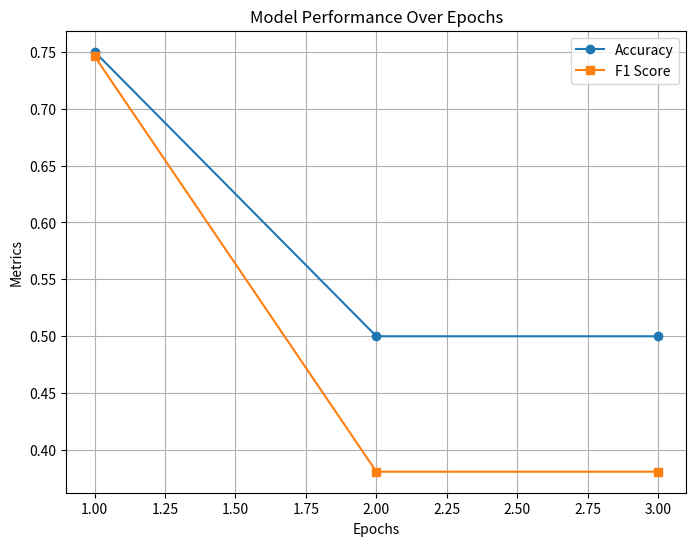

This chart was generated by the following Python code:
import matplotlib.pyplot as plt

# Data for the chart
epochs = [1, 2, 3]
accuracy = [0.75, 0.5, 0.5]
f1_score = [0.746, 0.381, 0.381]

# Create the plot
plt.figure(figsize=(8, 6))
plt.plot(epochs, accuracy, label='Accuracy', marker='o')
plt.plot(epochs, f1_score, label='F1 Score', marker='s')

# Add labels, title, and legend
plt.xlabel('Epochs')
plt.ylabel('Metrics')
plt.title('Model Performance Over Epochs')
plt.legend()
plt.grid(True)

# Show the plot
plt.show()
plt.savefig('model_performance.png')